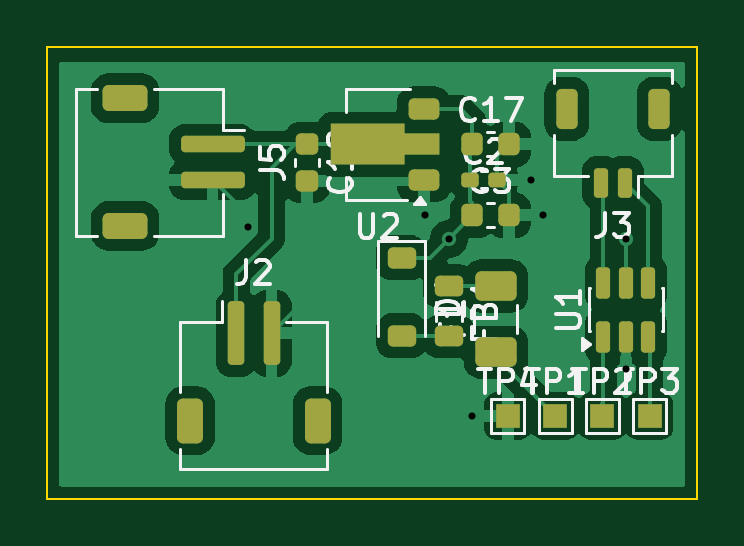
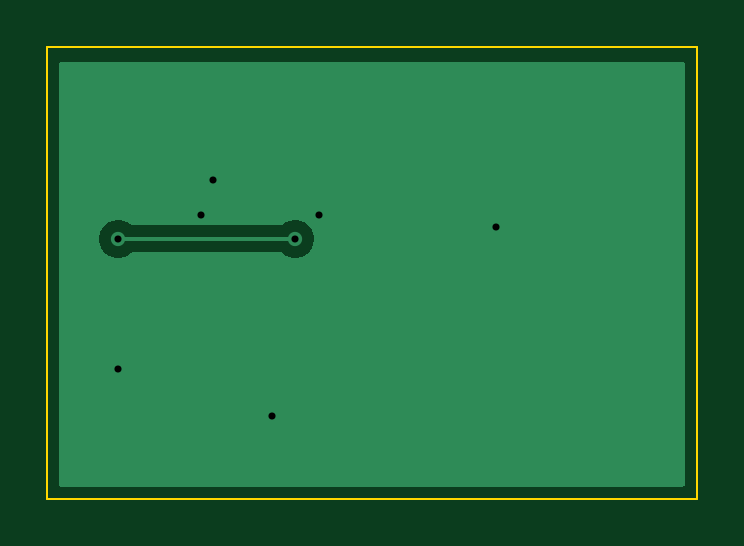
Circuit board: 9 layer files. Board 27.5 x 19.1 mm.
- bottom_copper: usb-CuBottom.gbr (3883 bytes)
- top_copper: usb-CuTop.gbr (46742 bytes)
- outline: usb-EdgeCuts.gbr (598 bytes)
- bottom_mask: usb-MaskBottom.gbr (451 bytes)
- top_mask: usb-MaskTop.gbr (4073 bytes)
- drill: usb-NPTH.drl (265 bytes)
- drill: usb-PTH.drl (442 bytes)
- bottom_silk: usb-SilkBottom.gbr (461 bytes)
- top_silk: usb-SilkTop.gbr (25002 bytes)

=== bottom_copper: usb-CuBottom.gbr ===
%TF.GenerationSoftware,KiCad,Pcbnew,9.0.7*%
%TF.CreationDate,2026-02-28T20:33:11+01:00*%
%TF.ProjectId,usb,7573622e-6b69-4636-9164-5f7063625858,rev?*%
%TF.SameCoordinates,Original*%
%TF.FileFunction,Copper,L2,Bot*%
%TF.FilePolarity,Positive*%
%FSLAX46Y46*%
G04 Gerber Fmt 4.6, Leading zero omitted, Abs format (unit mm)*
G04 Created by KiCad (PCBNEW 9.0.7) date 2026-02-28 20:33:11*
%MOMM*%
%LPD*%
G01*
G04 APERTURE LIST*
%TA.AperFunction,ViaPad*%
%ADD10C,0.604799*%
%TD*%
%TA.AperFunction,Conductor*%
%ADD11C,0.152400*%
%TD*%
G04 APERTURE END LIST*
D10*
%TO.N,GND*%
X107500000Y-80500000D03*
X114000000Y-78500000D03*
X98000000Y-72500000D03*
X110500000Y-72000000D03*
X105500000Y-72000000D03*
X110000000Y-70500000D03*
%TO.N,+5V*%
X114000000Y-73000000D03*
X106500000Y-73000000D03*
%TD*%
D11*
%TO.N,+5V*%
X114000000Y-73000000D02*
X106500000Y-73000000D01*
%TD*%
%TA.AperFunction,Conductor*%
%TO.N,GND*%
G36*
X116443039Y-65519685D02*
G01*
X116488794Y-65572489D01*
X116500000Y-65624000D01*
X116500000Y-83376000D01*
X116480315Y-83443039D01*
X116427511Y-83488794D01*
X116376000Y-83500000D01*
X90124000Y-83500000D01*
X90056961Y-83480315D01*
X90011206Y-83427511D01*
X90000000Y-83376000D01*
X90000000Y-72920916D01*
X105697101Y-72920916D01*
X105697101Y-73079083D01*
X105727954Y-73234189D01*
X105727957Y-73234201D01*
X105788477Y-73380310D01*
X105788478Y-73380312D01*
X105876347Y-73511818D01*
X105988181Y-73623652D01*
X106075653Y-73682098D01*
X106119685Y-73711520D01*
X106119686Y-73711520D01*
X106119687Y-73711521D01*
X106119689Y-73711522D01*
X106265798Y-73772042D01*
X106265803Y-73772044D01*
X106420916Y-73802898D01*
X106420919Y-73802899D01*
X106420921Y-73802899D01*
X106579081Y-73802899D01*
X106579082Y-73802898D01*
X106734197Y-73772044D01*
X106880315Y-73711520D01*
X107011818Y-73623652D01*
X107011821Y-73623649D01*
X107022452Y-73613019D01*
X107083775Y-73579534D01*
X107110133Y-73576700D01*
X113389867Y-73576700D01*
X113456906Y-73596385D01*
X113477548Y-73613019D01*
X113488181Y-73623652D01*
X113575653Y-73682098D01*
X113619685Y-73711520D01*
X113619686Y-73711520D01*
X113619687Y-73711521D01*
X113619689Y-73711522D01*
X113765798Y-73772042D01*
X113765803Y-73772044D01*
X113920916Y-73802898D01*
X113920919Y-73802899D01*
X113920921Y-73802899D01*
X114079081Y-73802899D01*
X114079082Y-73802898D01*
X114234197Y-73772044D01*
X114380315Y-73711520D01*
X114511818Y-73623652D01*
X114623652Y-73511818D01*
X114711520Y-73380315D01*
X114772044Y-73234197D01*
X114802899Y-73079079D01*
X114802899Y-72920921D01*
X114802899Y-72920918D01*
X114802898Y-72920916D01*
X114772045Y-72765810D01*
X114772044Y-72765803D01*
X114711520Y-72619685D01*
X114682098Y-72575653D01*
X114623652Y-72488181D01*
X114511818Y-72376347D01*
X114380312Y-72288478D01*
X114380310Y-72288477D01*
X114234201Y-72227957D01*
X114234189Y-72227954D01*
X114079082Y-72197101D01*
X114079079Y-72197101D01*
X113920921Y-72197101D01*
X113920918Y-72197101D01*
X113765810Y-72227954D01*
X113765798Y-72227957D01*
X113619689Y-72288477D01*
X113619687Y-72288478D01*
X113488181Y-72376347D01*
X113488178Y-72376350D01*
X113477548Y-72386981D01*
X113416225Y-72420466D01*
X113389867Y-72423300D01*
X107110133Y-72423300D01*
X107043094Y-72403615D01*
X107022452Y-72386981D01*
X107011818Y-72376347D01*
X106880312Y-72288478D01*
X106880310Y-72288477D01*
X106734201Y-72227957D01*
X106734189Y-72227954D01*
X106579082Y-72197101D01*
X106579079Y-72197101D01*
X106420921Y-72197101D01*
X106420918Y-72197101D01*
X106265810Y-72227954D01*
X106265798Y-72227957D01*
X106119689Y-72288477D01*
X106119687Y-72288478D01*
X105988181Y-72376347D01*
X105876347Y-72488181D01*
X105788478Y-72619687D01*
X105788477Y-72619689D01*
X105727957Y-72765798D01*
X105727954Y-72765810D01*
X105697101Y-72920916D01*
X90000000Y-72920916D01*
X90000000Y-65624000D01*
X90019685Y-65556961D01*
X90072489Y-65511206D01*
X90124000Y-65500000D01*
X116376000Y-65500000D01*
X116443039Y-65519685D01*
G37*
%TD.AperFunction*%
%TD*%
M02*

=== top_copper: usb-CuTop.gbr (46742 bytes, source omitted) ===
=== outline: usb-EdgeCuts.gbr ===
%TF.GenerationSoftware,KiCad,Pcbnew,9.0.7*%
%TF.CreationDate,2026-02-28T20:33:11+01:00*%
%TF.ProjectId,usb,7573622e-6b69-4636-9164-5f7063625858,rev?*%
%TF.SameCoordinates,Original*%
%TF.FileFunction,Profile,NP*%
%FSLAX46Y46*%
G04 Gerber Fmt 4.6, Leading zero omitted, Abs format (unit mm)*
G04 Created by KiCad (PCBNEW 9.0.7) date 2026-02-28 20:33:11*
%MOMM*%
%LPD*%
G01*
G04 APERTURE LIST*
%TA.AperFunction,Profile*%
%ADD10C,0.100000*%
%TD*%
G04 APERTURE END LIST*
D10*
X89500000Y-64875000D02*
X117000000Y-64875000D01*
X117000000Y-84000000D01*
X89500000Y-84000000D01*
X89500000Y-64875000D01*
M02*

=== bottom_mask: usb-MaskBottom.gbr ===
%TF.GenerationSoftware,KiCad,Pcbnew,9.0.7*%
%TF.CreationDate,2026-02-28T20:33:11+01:00*%
%TF.ProjectId,usb,7573622e-6b69-4636-9164-5f7063625858,rev?*%
%TF.SameCoordinates,Original*%
%TF.FileFunction,Soldermask,Bot*%
%TF.FilePolarity,Negative*%
%FSLAX46Y46*%
G04 Gerber Fmt 4.6, Leading zero omitted, Abs format (unit mm)*
G04 Created by KiCad (PCBNEW 9.0.7) date 2026-02-28 20:33:11*
%MOMM*%
%LPD*%
G01*
G04 APERTURE LIST*
G04 APERTURE END LIST*
M02*

=== top_mask: usb-MaskTop.gbr (4073 bytes, source withheld) ===
=== drill: usb-NPTH.drl ===
M48
; DRILL file {KiCad 9.0.7} date 2026-02-28T20:33:11+0100
; FORMAT={-:-/ absolute / inch / decimal}
; #@! TF.CreationDate,2026-02-28T20:33:11+01:00
; #@! TF.GenerationSoftware,Kicad,Pcbnew,9.0.7
; #@! TF.FileFunction,NonPlated,1,2,NPTH
FMAT,2
INCH
%
G90
G05
M30

=== drill: usb-PTH.drl ===
M48
; DRILL file {KiCad 9.0.7} date 2026-02-28T20:33:11+0100
; FORMAT={-:-/ absolute / inch / decimal}
; #@! TF.CreationDate,2026-02-28T20:33:11+01:00
; #@! TF.GenerationSoftware,Kicad,Pcbnew,9.0.7
; #@! TF.FileFunction,Plated,1,2,PTH
FMAT,2
INCH
; #@! TA.AperFunction,Plated,PTH,ViaDrill
T1C0.0118
%
G90
G05
T1
X3.8583Y-2.8543
X4.1535Y-2.8346
X4.1929Y-2.874
X4.2323Y-3.1693
X4.3307Y-2.7756
X4.3504Y-2.8346
X4.4882Y-2.874
X4.4882Y-3.0906
M30

=== bottom_silk: usb-SilkBottom.gbr ===
%TF.GenerationSoftware,KiCad,Pcbnew,9.0.7*%
%TF.CreationDate,2026-02-28T20:33:11+01:00*%
%TF.ProjectId,usb,7573622e-6b69-4636-9164-5f7063625858,rev?*%
%TF.SameCoordinates,Original*%
%TF.FileFunction,Legend,Bot*%
%TF.FilePolarity,Positive*%
%FSLAX46Y46*%
G04 Gerber Fmt 4.6, Leading zero omitted, Abs format (unit mm)*
G04 Created by KiCad (PCBNEW 9.0.7) date 2026-02-28 20:33:11*
%MOMM*%
%LPD*%
G01*
G04 APERTURE LIST*
G04 APERTURE END LIST*
%LPC*%
%LPD*%
M02*

=== top_silk: usb-SilkTop.gbr (25002 bytes, source omitted) ===
